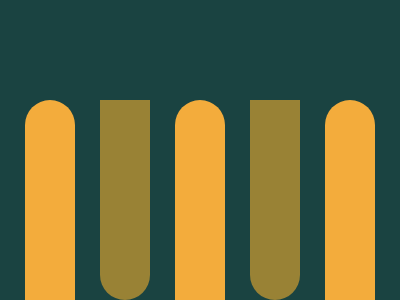

Give the HTML and CSS whose rendering is this image.

<div style=align-self:flex-end>
    <div class='s b1'></div>
    <div class='a b1'></div>
</div>
<div class='r' style=align-self:end>
    <div class='s b2'></div>
    <div class='a b2'></div>
</div>
<div style=align-self:flex-end>
    <div class='s b1'></div>
    <div class='a b1'></div>
</div>
<div class='r' style=align-self:end>
    <div class='s b2'></div>
    <div class='a b2'></div>
</div>
<div style=align-self:flex-end>
    <div class='s b1'></div>
    <div class='a b1'></div>
</div>
<style>
    body {
        background: #1A4341;
        display: flex;
        justify-content: space-between;
        margin: 0 25px;
    }

    .s {
        width: 50px;
        height: 50px;
        border-radius: 50% 50% 0 0;
    }

    .b1 {
        background: #F3AC3C
    }

    .b2 {
        background: #998235
    }

    .r {
        transform: rotate(180deg)
    }

    .a {
        width: 50px;
        height: 150px;
    }
</style>